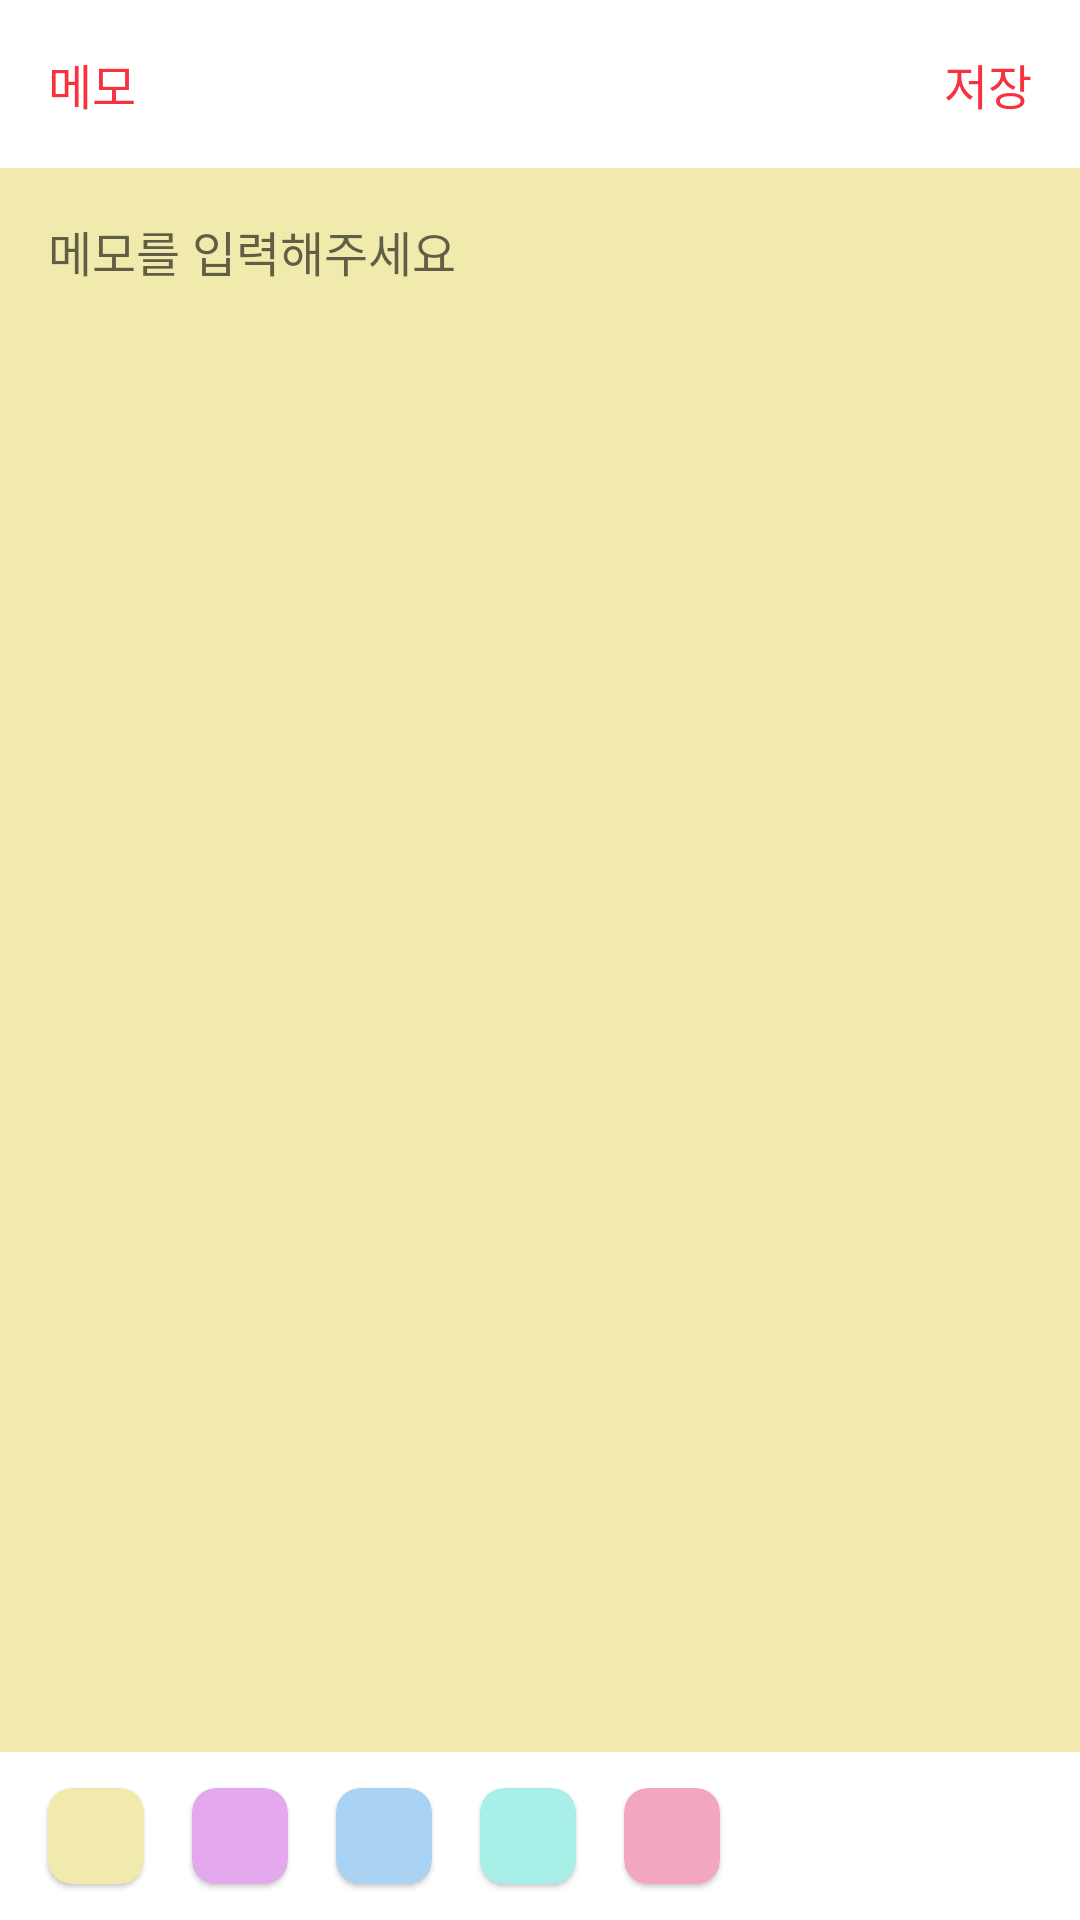

Android layout source for this screen:
<!-- AndroidManifest.xml: application theme Theme.TodoListKt -->
<!-- res/layout/activity_memo.xml -->
<?xml version="1.0" encoding="utf-8"?>
<RelativeLayout xmlns:android="http://schemas.android.com/apk/res/android"
    xmlns:app="http://schemas.android.com/apk/res-auto"
    xmlns:tools="http://schemas.android.com/tools"
    android:layout_width="match_parent"
    android:layout_height="match_parent"
    tools:context=".MemoActivity">
    
    <com.google.android.material.appbar.MaterialToolbar
        android:id="@+id/toolbar_memo"
        android:layout_width="match_parent"
        android:layout_height="?attr/actionBarSize"
        android:background="@color/white"
        android:theme="@style/ToolbarTheme_Red">
        <TextView
            android:layout_width="wrap_content"
            android:layout_height="wrap_content"
            android:text="메모"
            android:textSize="16sp"
            android:fontFamily="@font/jalnan"
            android:textColor="@color/main_001"/>
        <TextView
            android:layout_width="wrap_content"
            android:layout_height="wrap_content"
            android:text="저장"
            android:textSize="16sp"
            android:fontFamily="@font/jalnan"
            android:textColor="@color/main_001"
            android:layout_gravity="right"
            android:clickable="true"
            android:onClick="clickSave"
            android:layout_marginRight="16dp"/>
    </com.google.android.material.appbar.MaterialToolbar>
    <EditText
        android:id="@+id/etMemo"
        android:layout_width="match_parent"
        android:layout_height="match_parent"
        android:layout_below="@id/toolbar_memo"
        android:layout_above="@id/memo_color"
        android:background="@color/memo_001"
        android:textColor="#ff333333"
        android:hint="메모를 입력해주세요"
        android:textSize="16sp"
        android:padding="16dp"
        android:gravity="top"/>

    <RelativeLayout
        android:id="@+id/memo_color"
        android:layout_width="match_parent"
        android:layout_height="?attr/actionBarSize"
        android:layout_alignParentBottom="true">
        <com.google.android.material.card.MaterialCardView
            android:id="@+id/color1"
            android:layout_width="32dp"
            android:layout_height="32dp"
            android:layout_centerVertical="true"
            android:layout_marginLeft="16dp"
            app:cardBackgroundColor="@color/memo_001"
            android:onClick="clickColor"
            app:cardCornerRadius="8dp"/>

        <com.google.android.material.card.MaterialCardView
            android:id="@+id/color2"
            android:layout_width="32dp"
            android:layout_height="32dp"
            android:layout_centerVertical="true"
            android:layout_marginLeft="16dp"
            app:cardBackgroundColor="@color/memo_002"
            android:onClick="clickColor"
            android:layout_toRightOf="@id/color1"
            app:cardCornerRadius="8dp"/>

        <com.google.android.material.card.MaterialCardView
            android:id="@+id/color3"
            android:layout_width="32dp"
            android:layout_height="32dp"
            android:layout_centerVertical="true"
            android:layout_marginLeft="16dp"
            app:cardBackgroundColor="@color/memo_003"
            android:onClick="clickColor"
            android:layout_toRightOf="@id/color2"
            app:cardCornerRadius="8dp"/>

        <com.google.android.material.card.MaterialCardView
            android:id="@+id/color4"
            android:layout_width="32dp"
            android:layout_height="32dp"
            android:layout_centerVertical="true"
            android:layout_marginLeft="16dp"
            app:cardBackgroundColor="@color/memo_004"
            android:layout_toRightOf="@id/color3"
            android:onClick="clickColor"
            app:cardCornerRadius="8dp"/>

        <com.google.android.material.card.MaterialCardView
            android:id="@+id/color5"
            android:layout_width="32dp"
            android:layout_height="32dp"
            android:layout_centerVertical="true"
            android:layout_marginLeft="16dp"
            app:cardBackgroundColor="@color/memo_005"
            android:onClick="clickColor"
            android:layout_toRightOf="@id/color4"
            app:cardCornerRadius="8dp"/>
    </RelativeLayout>

</RelativeLayout>
<!-- resources referenced by this layout -->
<resources>
  <color name="main_001">#FFF7313E</color>
  <color name="memo_001">#FFF1EAAD</color>
  <color name="memo_002">#ffE3A8ED</color>
  <color name="memo_003">#ffA9D2F3</color>
  <color name="memo_004">#ffA8EFE8</color>
  <color name="memo_005">#ffF3A6C0</color>
  <color name="white">#FFFFFFFF</color>
  <style name="ToolbarTheme_Red">
          <item name="colorControlNormal">@color/main_001</item>
      </style>
  <style name="Theme.TodoListKt" parent="Theme.MaterialComponents.DayNight.NoActionBar">
          
          <item name="colorPrimary">@color/purple_500</item>
          <item name="colorPrimaryVariant">@color/purple_700</item>
          <item name="colorOnPrimary">@color/white</item>
          
          <item name="colorSecondary">@color/teal_200</item>
          <item name="colorSecondaryVariant">@color/teal_700</item>
          <item name="colorOnSecondary">@color/black</item>
          
          <item name="android:statusBarColor" tools:targetApi="l">?attr/colorPrimaryVariant</item>
          
      </style>
  <color name="purple_500">#FF6200EE</color>
  <color name="purple_700">#FF3700B3</color>
  <color name="teal_200">#FF03DAC5</color>
  <color name="teal_700">#FF018786</color>
  <color name="black">#FF000000</color>
</resources>
